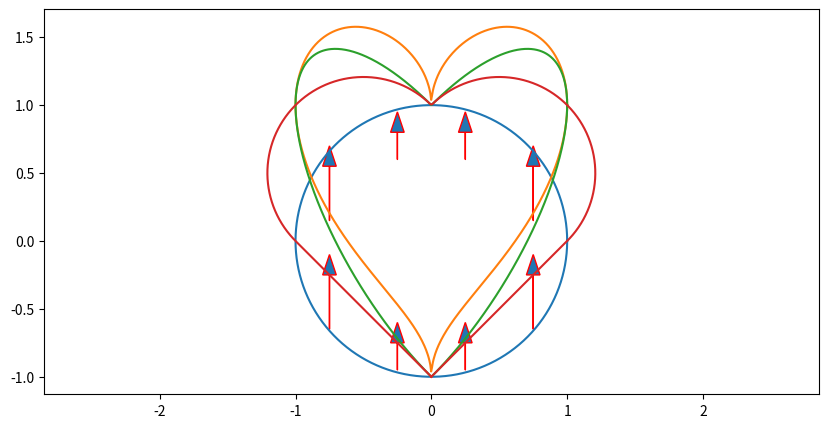

Source code (Python): (Note: this script raises an exception after producing the figure.)
import numpy as np
import matplotlib.pyplot as plt

plt.rcParams['figure.figsize'] = [10, 5]

nr_points=1024
t=np.linspace(0,2*np.pi,nr_points)

def arrow(x,y,width, height):
    plt.arrow(x,y,width,height,ec="red",head_width=0.1)

x=np.cos(t)
y=np.sin(t)
plt.axis("equal")
plt.plot(x,y)
arrow(0.25,-0.95,0,0.2)
arrow(0.75,-0.65,0,0.4)
arrow(0.25,0.6,0,0.2)
arrow(0.75,0.15,0,0.4)
arrow(-0.25,-0.95,0,0.2)
arrow(-0.75,-0.65,0,0.4)
arrow(-0.25,0.6,0,0.2)
arrow(-0.75,0.15,0,0.4)
plt.show()

#Proposal from Stackexchange

x1=np.cos(t)
y1=np.sin(t)+np.sqrt(abs(x1))
plt.axis("equal")
plt.plot(x1,y1)
plt.show()

#Modified version of example above 

x2=np.cos(t)
y2=np.sin(t)+abs(x2)
plt.axis("equal")
plt.plot(x2,y2)
plt.show()

#Two orthogonal lines combined with two half circles.
x3=np.zeros(nr_points)
y3=np.zeros(nr_points)
split=round(nr_points/4)

#Build a line
for i in range(0,split):
    x3[i]=i*1.0/split
    y3[i]=-1.0+i*1.0/split

#Build half circle turned pi/4 with radius 1/sqrt(2)
for i in range(0,split):
    x3[i+split]=1-1/2+np.cos(np.pi*i/split-np.pi/4)/np.sqrt(2)
    y3[i+split]=1/2+np.sin(np.pi*i/split-np.pi/4)/np.sqrt(2)

#Mirror the image    
for i in range(2*split,4*split):
    x3[i]=-x3[4*split-i-1]
    y3[i]=y3[4*split-i-1]

plt.axis("equal")
plt.plot(x3,y3)
plt.show()

import matplotlib.image as mpimg
img=mpimg.imread("gingerbread.jpg")

fig, axs = plt.subplots(2,2)

axs[0,0].imshow(img)
axs[1,0].axis("equal")
axs[1,0].plot(x1,y1)
axs[0,1].axis("equal")
axs[0,1].plot(x2,y2)
axs[1,1].axis("equal")
axs[1,1].plot(x3,y3)
plt.show()

#Complex numbers is very easy to use in Python
heart_complex=x3+1j*y3

fig, axs = plt.subplots(1,2)
axs[0].axis("equal")
axs[0].plot(x3,y3)
axs[0].title.set_text("Original x and y")
axs[1].axis("equal")
axs[1].plot(np.real(heart_complex),np.imag(heart_complex))
axs[1].title.set_text("With complex numbers")
plt.show()

fft=np.fft.fft(heart_complex)
#By default FFT generates as many frequencies as was in the input
#fft[0] contains zero frequency, this is actually the centerpoint
#fft[1] and fft[n-1] contain most significant positive and negative frequency
#And so on

ifft=np.fft.ifft(fft)

fig, axs = plt.subplots(1,2)
axs[0].axis("equal")
axs[0].plot(np.real(heart_complex),np.imag(heart_complex))
axs[0].title.set_text("Complex numbers, before transformation")
axs[1].axis("equal")
axs[1].plot(np.real(ifft),np.imag(ifft))
axs[1].title.set_text("After FFT and inverse FFT")
plt.show()

fftabs=np.abs(fft)

fig, axs = plt.subplots(1,1)
axs.plot(fftabs)
axs.title.set_text("Spectrum")
plt.show()

#Retain copy of original data, Python copy by reference
fft_reduced=fft.copy()
#Lets keep the centerpoint and the ten most significant frequencies (positive and negative)
#Set all other values to 0
keep=10
for i in range(keep,nr_points-keep):
    fft_reduced[i]=0
ifft_reduced10=np.fft.ifft(fft_reduced)

fig, axs = plt.subplots(1,2)
axs[0].axis("equal")
axs[0].plot(np.real(heart_complex),np.imag(heart_complex))
axs[0].title.set_text("All frequencies")
axs[1].axis("equal")
axs[1].plot(np.real(ifft_reduced10),np.imag(ifft_reduced10))
axs[1].title.set_text("Reduced frequencies")
plt.show()

#Retain copy of original data, Python copy by reference
fft_reduced=fft.copy()
#Lets keep the centerpoint and the most significant frequencies (positive and negative)
#First item means keep centerpoint and the 3 most significant frequencies (positive and negative)

keep_list=[3,5,7,10,25,50,100,200,400]
ifft_reduced=np.zeros(len(keep_list),dtype=type(fft_reduced))

for j in range(len(keep_list)-1,-1,-1):
    keep=keep_list[j]
    for i in range(keep,nr_points-keep):
        fft_reduced[i]=0
    ifft_reduced[j]=np.fft.ifft(fft_reduced)

fig, axs = plt.subplots(2,5)

axs[0,0].axis("equal")
axs[0,0].plot(np.real(heart_complex),np.imag(heart_complex))
axs[0,0].title.set_text("All frequencies")
for i in range(0,4):
    axs[0,i+1].axis("equal")
    axs[0,i+1].plot(np.real(ifft_reduced[i]),np.imag(ifft_reduced[i]))
    axs[0,i+1].title.set_text(str(keep_list[i]))
for i in range(0,5):
    axs[1,i].axis("equal")
    axs[1,i].plot(np.real(ifft_reduced[i+4]),np.imag(ifft_reduced[i+4]))
    axs[1,i].title.set_text(str(keep_list[i+4]))
plt.tight_layout()
plt.show()

fig, axs = plt.subplots(1,2)
axs[0].imshow(img)
axs[1].axis("equal")
axs[1].plot(np.real(ifft_reduced10),np.imag(ifft_reduced10))
plt.show()



